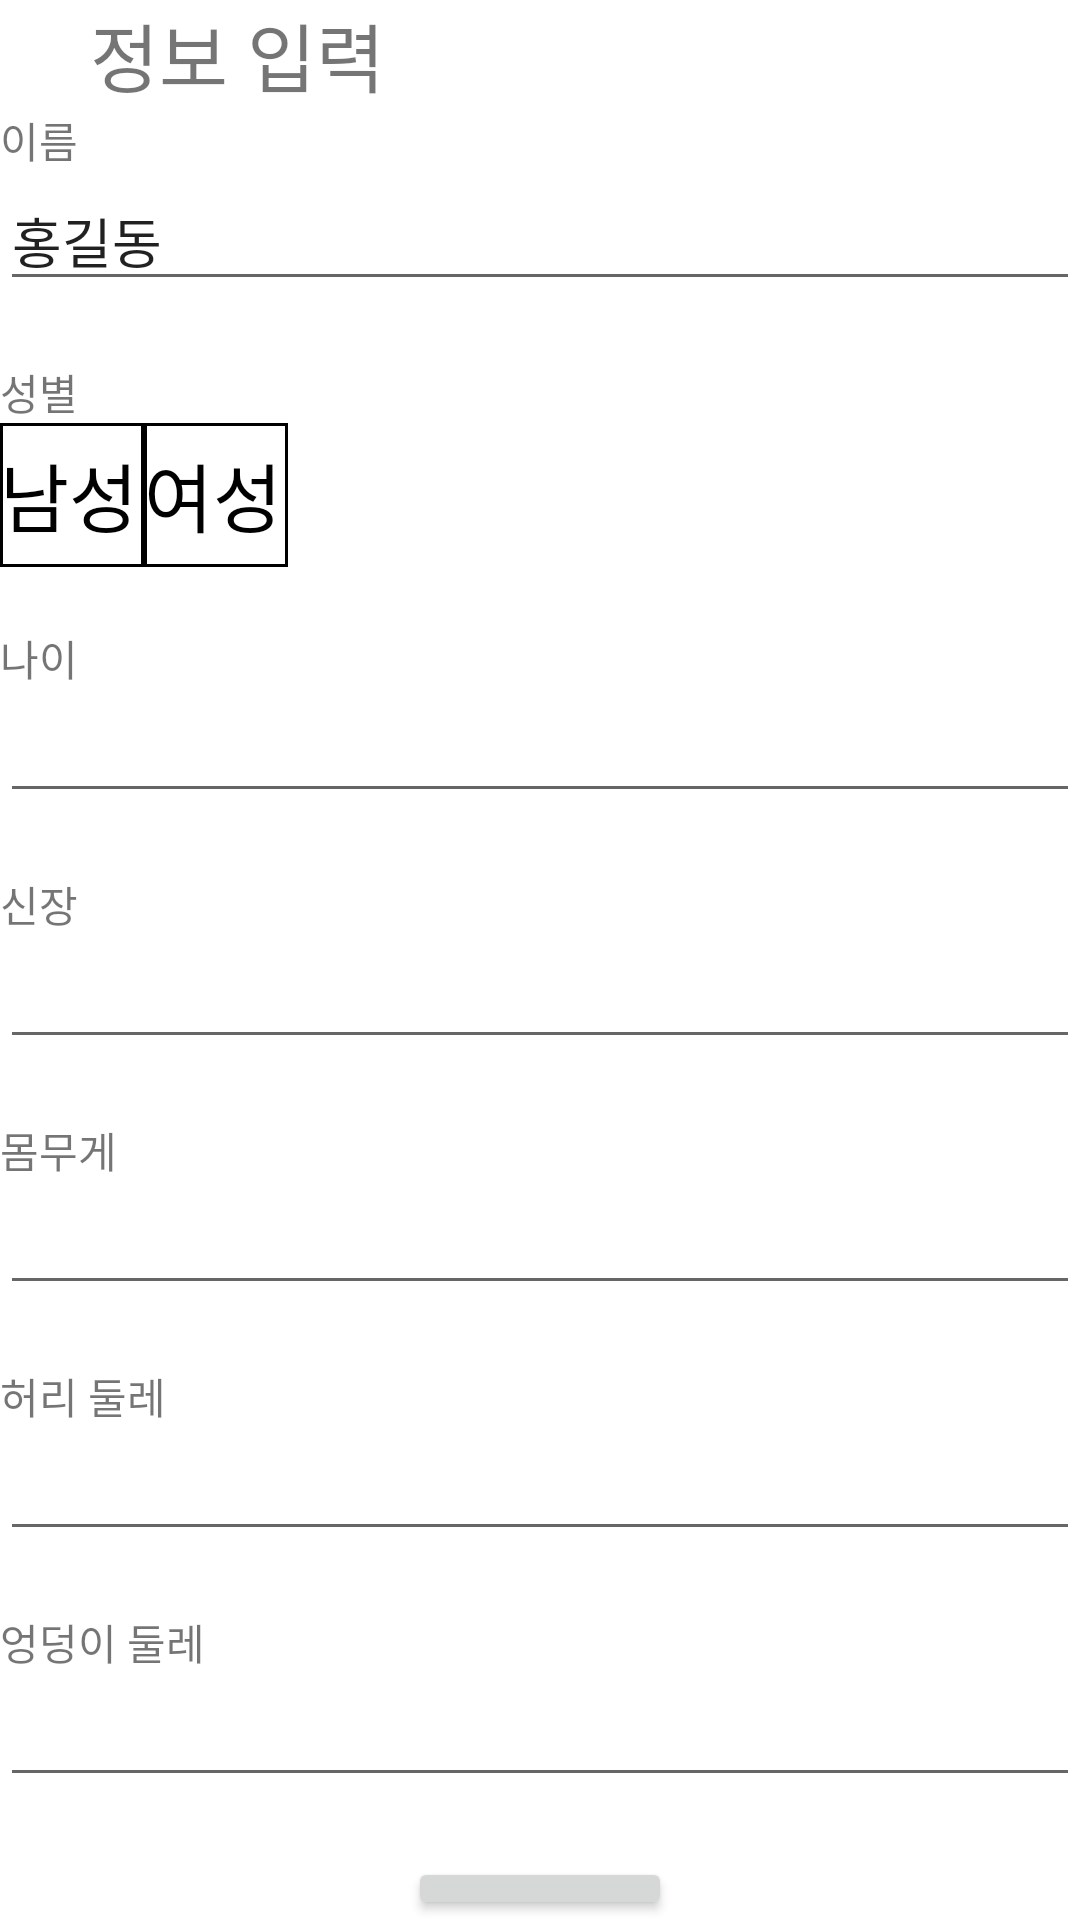

Produce the Android XML layout that renders to this screen, including the resource entries it uses.
<!-- AndroidManifest.xml: application theme Theme.DitFit -->
<!-- res/layout/editactivity.xml -->
<?xml version="1.0" encoding="utf-8"?>
<LinearLayout xmlns:android="http://schemas.android.com/apk/res/android"
    android:orientation="vertical"
    android:layout_width="match_parent"
    android:layout_height="match_parent"
    >




    <TextView
        android:layout_width="wrap_content"
        android:layout_height="wrap_content"
        android:layout_marginLeft="30dp"
        android:text="정보 입력"
        android:textSize="25dp"
        />

    // 이름
    <TextView
        android:layout_width="wrap_content"
        android:layout_height="wrap_content"
        android:text="이름"/>

    <EditText
        android:layout_width="match_parent"
        android:layout_height="wrap_content"
        android:id="@+id/edit_name"
        android:text="홍길동"
        android:layout_marginBottom="20dp"/>

    // 성별
    <TextView
        android:layout_width="wrap_content"
        android:layout_height="wrap_content"
        android:text="성별"/>

    <RadioGroup
        android:layout_width="wrap_content"
        android:layout_height="wrap_content"
        android:orientation="horizontal"
        android:id="@+id/gender"
        android:layout_marginBottom="20dp">

        <RadioButton
            android:layout_width="match_parent"
            android:layout_height="match_parent"
            android:background="@drawable/selector_radio_button"
            android:textColor="@drawable/selector_radio_text"
            android:textSize="25dp"
            android:button="@null"

            android:text="남성"
            />

        <RadioButton
            android:layout_width="match_parent"
            android:layout_height="match_parent"
            android:background="@drawable/selector_radio_button"
            android:textColor="@drawable/selector_radio_text"
            android:textSize="25dp"
            android:button="@null"
            android:text="여성"/>

    </RadioGroup>


    //나이
    <TextView
        android:layout_width="wrap_content"
        android:layout_height="wrap_content"
        android:text="나이"/>

    <EditText
        android:layout_width="match_parent"
        android:layout_height="wrap_content"
        android:id="@+id/edit_age"
        android:layout_marginBottom="20dp"/>

    //신장
    <TextView
        android:layout_width="wrap_content"
        android:layout_height="wrap_content"
        android:text="신장"/>

    <EditText
        android:layout_width="match_parent"
        android:layout_height="wrap_content"
        android:id="@+id/edit_height"
        android:layout_marginBottom="20dp"/>

    //몸무게
    <TextView
        android:layout_width="wrap_content"
        android:layout_height="wrap_content"
        android:text="몸무게"/>

    <EditText
        android:layout_width="match_parent"
        android:layout_height="wrap_content"
        android:id="@+id/edit_weight"
        android:layout_marginBottom="20dp"/>

    //허리둘레
    <TextView
        android:layout_width="wrap_content"
        android:layout_height="wrap_content"
        android:text="허리 둘레"/>

    <EditText
        android:layout_width="match_parent"
        android:layout_height="wrap_content"
        android:id="@+id/edit_waistEdit_enable"
        android:layout_marginBottom="20dp"/>

    //엉덩이둘레
    <TextView
        android:layout_width="wrap_content"
        android:layout_height="wrap_content"
        android:text="엉덩이 둘레"/>

    <EditText
        android:layout_width="match_parent"
        android:layout_height="wrap_content"
        android:id="@+id/edit_hipEdit_enable"
        android:layout_marginBottom="20dp"/>


    <Button
        android:layout_width="wrap_content"
        android:layout_height="wrap_content"
        android:text="시작하기"
        android:id="@+id/edit_startBtn"
        android:layout_gravity="center"/>


</LinearLayout>
<!-- resources referenced by this layout -->
<resources>
  <!-- drawable selector_radio_button (drawable-v24) -->
  <?xml version="1.0" encoding="utf-8"?>
  <selector xmlns:android="http://schemas.android.com/apk/res/android">
      <item android:state_checked="true">
          <shape android:shape="rectangle">
              <solid android:color="#000000" />
              <stroke android:width="1dp" android:color="#000000" />
          </shape>
      </item>
      <item android:state_checked="false">
          <shape android:shape="rectangle">
              <solid android:color="#FFFFFF" />
              <stroke android:width="1dp" android:color="#000000" />
          </shape>
      </item>
  
  </selector>
  <!-- drawable selector_radio_text (drawable-v24) -->
  <?xml version="1.0" encoding="utf-8"?>
  <selector xmlns:android="http://schemas.android.com/apk/res/android">
      <item android:state_checked="true" android:color="#FFFFFF">
      </item>
      <item android:state_checked="false" android:color="#000000">
      </item>
  
  </selector>
  <style name="Theme.DitFit" parent="Theme.MaterialComponents.DayNight.DarkActionBar">
          
          <item name="colorPrimary">@color/purple_500</item>
          <item name="colorPrimaryVariant">@color/purple_700</item>
          <item name="colorOnPrimary">@color/white</item>
          
          <item name="colorSecondary">@color/teal_200</item>
          <item name="colorSecondaryVariant">@color/teal_700</item>
          <item name="colorOnSecondary">@color/black</item>
          
          <item name="android:statusBarColor" tools:targetApi="l">?attr/colorPrimaryVariant</item>
          
      </style>
  <!-- not gathered from this repository: default colours our renderer supplied (Android Studio template values) -->
  <color name="purple_500">#FF6200EE</color>
  <color name="purple_700">#FF3700B3</color>
  <color name="teal_200">#FF03DAC5</color>
  <color name="teal_700">#FF018786</color>
  <color name="black">#FF000000</color>
  <color name="white">#FFFFFFFF</color>
</resources>
